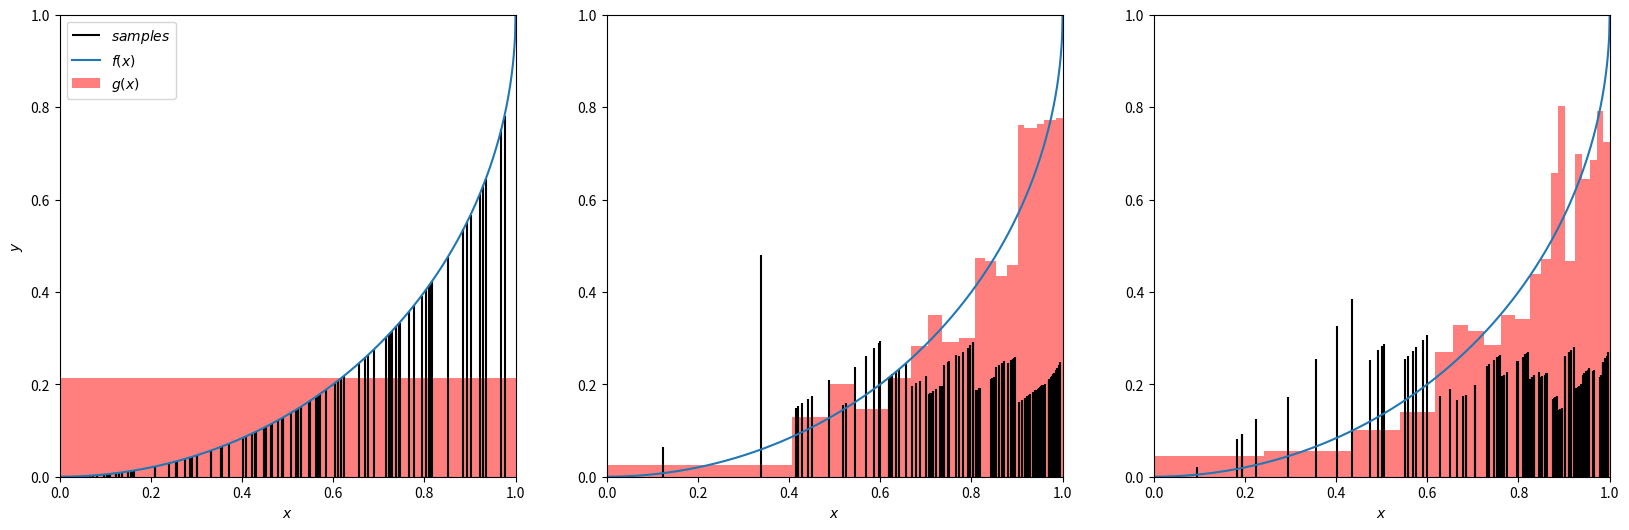

This chart was generated by the following Python code:
import numpy as np
import matplotlib.pyplot as plt
plt.figure(figsize=(20.0, 6.0))


def f(x):
    return 1 - np.sqrt(1 - x ** 2)


EXPECTED_AREA = 1.0 - np.pi / 4


def vegas(iterations=3, samples_per_iteration=333, num_bins=20, K=1000, alpha=1.0, make_plots=False):
    bin_edges = np.linspace(start=0, stop=1, endpoint=True, num=num_bins+1)
    bin_widths = bin_edges[1:] - bin_edges[:-1]

    weighted_function_value_sum = 0.0

    for j in range(iterations):
        random_numbers = np.random.rand(samples_per_iteration)
        random_bins = np.random.randint(low=0, high=num_bins, size=samples_per_iteration)
        random_bins_low = bin_edges[random_bins]
        random_bins_high = bin_edges[random_bins + 1]
        random_bin_widths = random_bins_high - random_bins_low
        random_numbers_transformed = random_bins_low + random_numbers * random_bin_widths
        function_values = f(random_numbers_transformed)
        weighted_function_values = function_values * random_bin_widths * num_bins

        if make_plots:
            plt.subplot(1, iterations, j+1)
            plt.xlim(0, 1)
            plt.ylim(0, 1)
            plot_x = np.linspace(start=0.001, stop=1.0, num=1000, endpoint=True)
            plt.vlines(
                x=random_numbers_transformed[:100], ymin=0, ymax=weighted_function_values[:100], color="black",
                label="$samples$"
            )
            plt.plot(plot_x, f(plot_x), label="$f(x)$")
            plt.bar(
                x=bin_edges[:-1], height=EXPECTED_AREA/(num_bins * bin_widths), width=bin_widths, align="edge",
                color=(1.0, 0.0, 0.0, 0.5), label="$g(x)$"
            )
            plt.xlabel("$x$")
            if j == 0:
                plt.ylabel("$y$")
                plt.legend(loc="upper left")

        weighted_function_value_sum += np.sum(weighted_function_values)

        bin_weights = np.zeros(num_bins)
        for i in range(num_bins):
            bin_weights[i] = np.sum(function_values[random_bins == i])
        bin_weights *= bin_widths
        #bin_splits = 1 + K * bin_weights / np.sum(bin_weights)
        bin_splits = 1 + K * ((bin_weights / np.sum(bin_weights) - 1) / np.log(bin_weights / np.sum(bin_weights))) ** alpha
        bin_splits = bin_splits.astype(int)
        refined_bin_edges = np.zeros(1 + np.sum(bin_splits))
        refined_bin_weights = np.zeros(refined_bin_edges.shape[0] - 1)
        index = 0
        for i in range(num_bins):
            new_bin_edges = np.linspace(start=bin_edges[i], stop=bin_edges[i+1], num=bin_splits[i], endpoint=False)
            refined_bin_edges[index:index+bin_splits[i]] = new_bin_edges
            refined_bin_weights[index:index+bin_splits[i]] = bin_weights[i] / bin_splits[i]
            index += bin_splits[i]
        refined_bin_edges[-1] = 1.0

        average_bin_weight = np.mean(bin_weights)
        new_bin_edges = np.zeros_like(bin_edges)
        current_sum = 0
        current_refined_index = 0
        for i in range(num_bins-1):
            while current_sum < average_bin_weight:
                current_sum += refined_bin_weights[current_refined_index]
                current_refined_index += 1
            current_sum -= average_bin_weight
            new_bin_edges[i + 1] = refined_bin_edges[current_refined_index]
        new_bin_edges[-1] = 1
        bin_edges = new_bin_edges
        bin_widths = bin_edges[1:] - bin_edges[:-1]

    if make_plots:
        plt.savefig("pi_vegas.png")

    integral_estimate = weighted_function_value_sum / (iterations * samples_per_iteration)
    return 4 * (1.0 - integral_estimate)


if __name__ == "__main__":
    print(vegas(make_plots=True))


    #plt.show()
